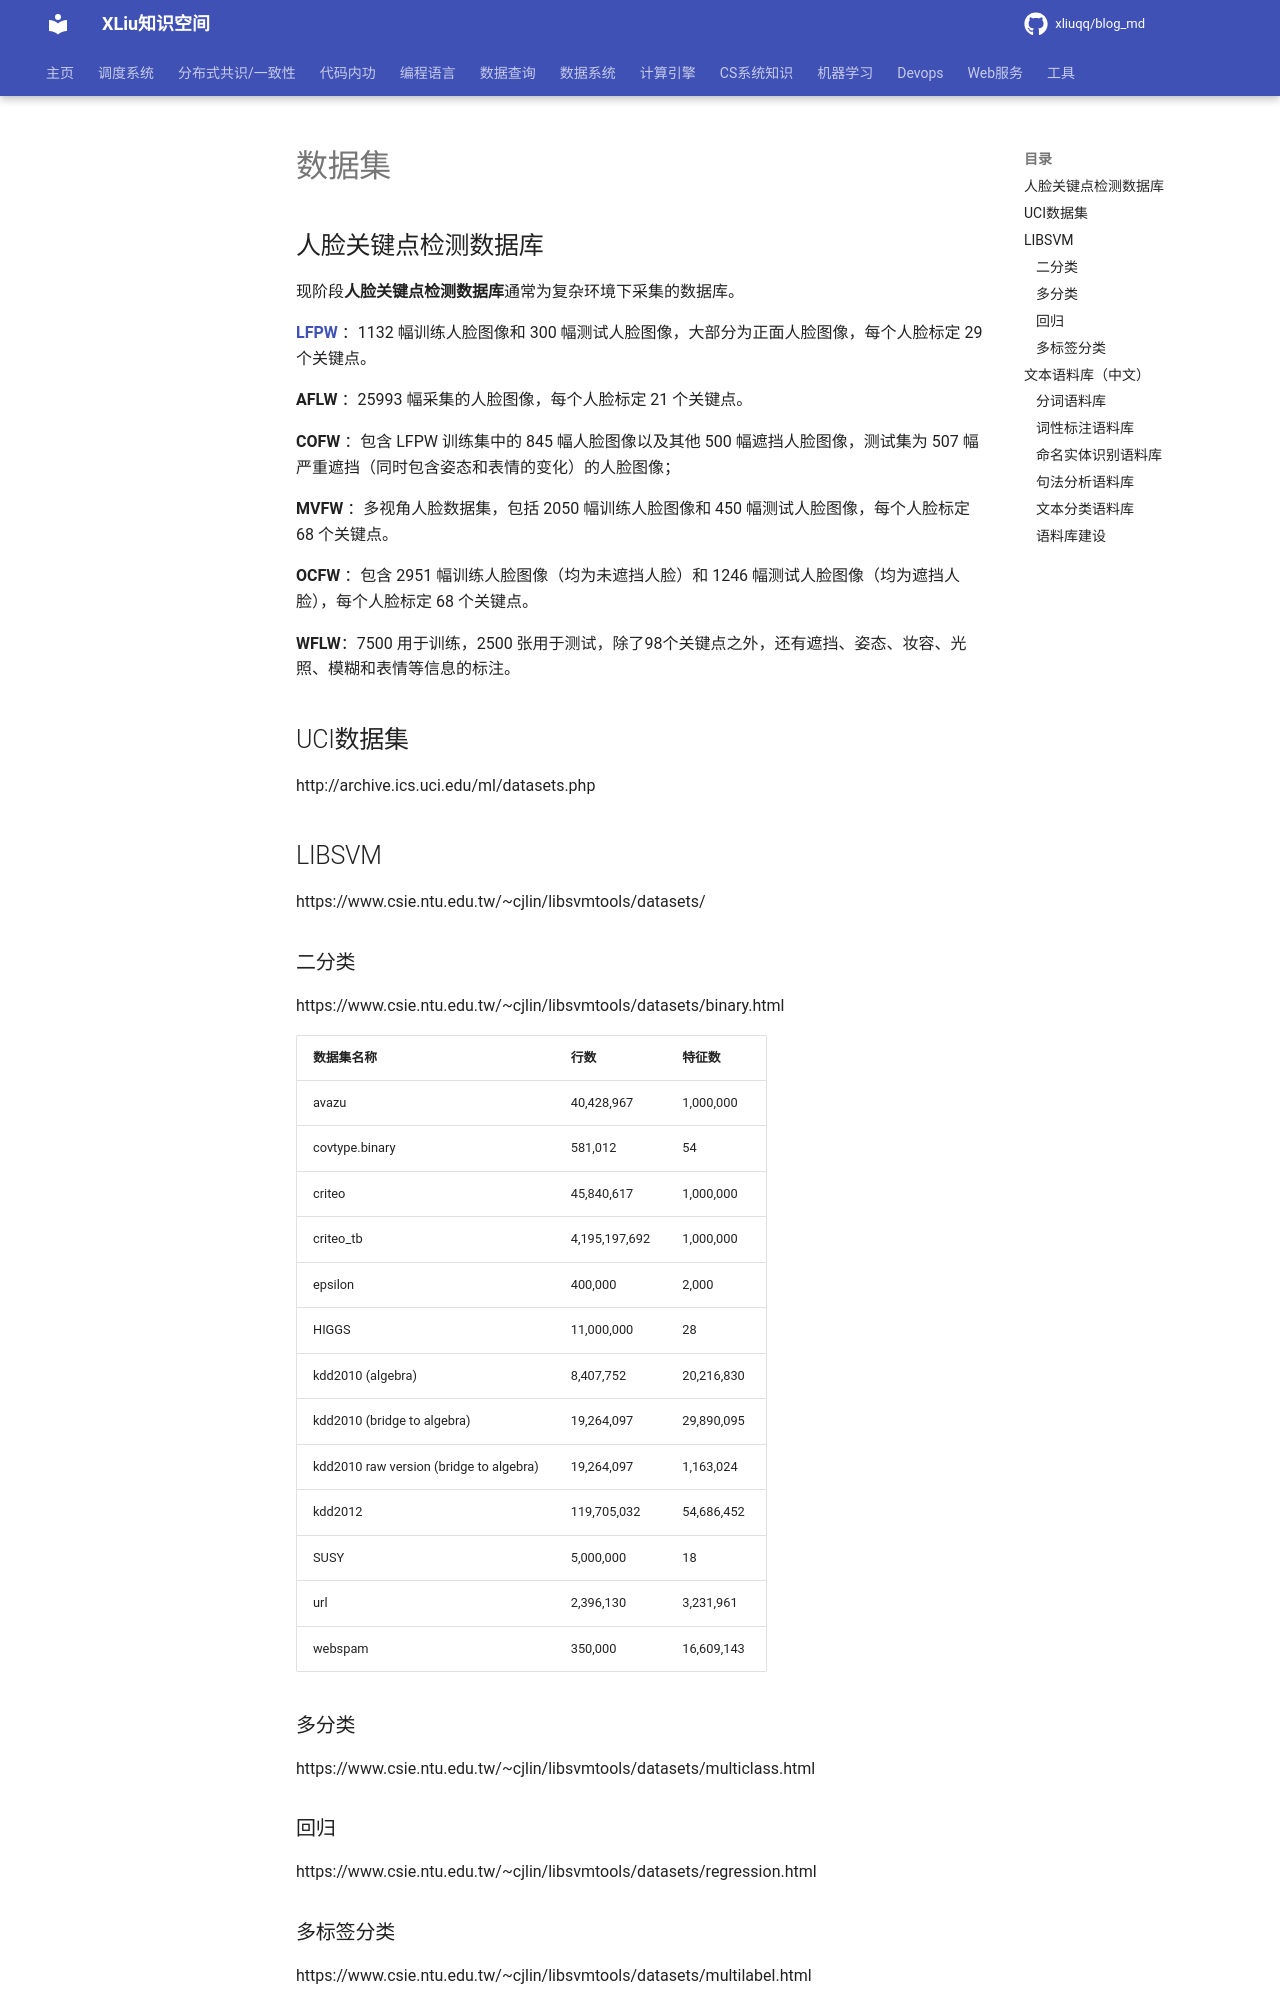

repository: xliuqq/blog_md · page: machine_learning/datasets.html · generator: mkdocs

# 数据集

## 人脸关键点检测数据库

现阶段**人脸关键点检测数据库**通常为复杂环境下采集的数据库。

**[LFPW](https://neerajkumar.org/databases/lfpw/)** ：1132 幅训练人脸图像和 300 幅测试人脸图像，大部分为正面人脸图像，每个人脸标定 29 个关键点。

**AFLW** ：25993 幅采集的人脸图像，每个人脸标定 21 个关键点。

**COFW** ：包含 LFPW 训练集中的 845 幅人脸图像以及其他 500 幅遮挡人脸图像，测试集为 507 幅严重遮挡（同时包含姿态和表情的变化）的人脸图像；

**MVFW** ：多视角人脸数据集，包括 2050 幅训练人脸图像和 450 幅测试人脸图像，每个人脸标定 68 个关键点。

**OCFW** ：包含 2951 幅训练人脸图像（均为未遮挡人脸）和 1246 幅测试人脸图像（均为遮挡人脸），每个人脸标定 68 个关键点。

**WFLW**：7500 用于训练，2500 张用于测试，除了98个关键点之外，还有遮挡、姿态、妆容、光照、模糊和表情等信息的标注。

## UCI数据集

http://archive.ics.uci.edu/ml/datasets.php



## LIBSVM

https://www.csie.ntu.edu.tw/~cjlin/libsvmtools/datasets/





### 二分类

https://www.csie.ntu.edu.tw/~cjlin/libsvmtools/datasets/binary.html

| 数据集名称                              | 行数          | 特征数     |
| --------------------------------------- | ------------- | ---------- |
| avazu                                   | 40,428,967    | 1,000,000  |
| covtype.binary                          | 581,012       | 54         |
| criteo                                  | 45,840,617    | 1,000,000  |
| criteo_tb                               | 4,195,197,692 | 1,000,000  |
| epsilon                                 | 400,000       | 2,000      |
| HIGGS                                   | 11,000,000    | 28         |
| kdd2010 (algebra)                       | 8,407,752     | 20,216,830 |
| kdd2010 (bridge to algebra)             | 19,264,097    | 29,890,095 |
| kdd2010 raw version (bridge to algebra) | 19,264,097    | 1,163,024  |
| kdd2012                                 | 119,705,032   | 54,686,452 |
| SUSY                                    | 5,000,000     | 18         |
| url                                     | 2,396,130     | 3,231,961  |
| webspam                                 | 350,000       | 16,609,143 |
